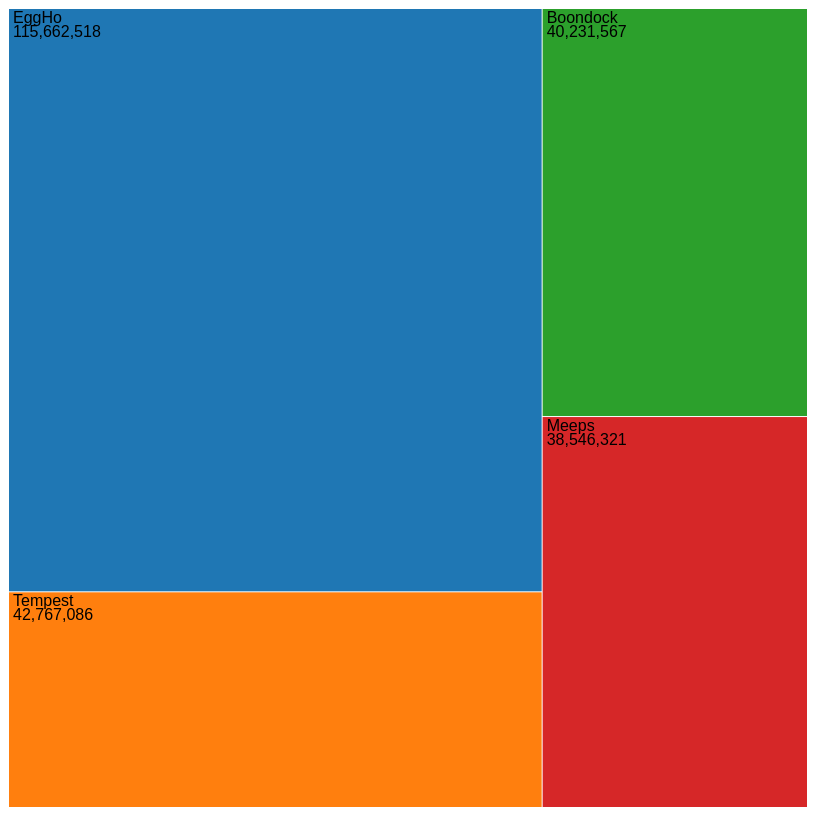
D3 v7 page, settled after 480 driven frames (8 s of simulated time); the page loaded 1 data file(s).


    const width = 800;
    const height = 800;

    const svg = d3.select("#chart").append("svg")
      .attr("width", width)
      .attr("height", height);

    const treemap = d3.treemap().size([width, height]).padding(1);

    const tooltip = d3.select("body").append("div")
      .attr("class", "tooltip")
      .style("opacity", 0);

    let dates, members, runningTotals, i, timer, rawData;

    function update(dayIndex) {
      const day = dates[dayIndex];
      document.getElementById("dateIndicator").textContent = `Date: ${day}`;

      rawData.filter(d => d.date === day).forEach(d => runningTotals[d.member] += d.damage);

      const data = {
        name: "root",
        children: members.map(m => ({ name: m, value: runningTotals[m] }))
      };

      const root = d3.hierarchy(data).sum(d => d.value);
      treemap(root);

      const nodes = svg.selectAll("g").data(root.leaves(), d => d.data.name);

      const enter = nodes.enter().append("g")
        .attr("transform", d => `translate(${d.x0},${d.y0})`);

      enter.append("rect")
        .attr("fill", d => color(d.data.name))
        .attr("width", d => d.x1 - d.x0)
        .attr("height", d => d.y1 - d.y0)
        .on("mouseover", (event, d) => {
          tooltip.transition().duration(200).style("opacity", 0.9);
          tooltip.html(`<strong>${d.data.name}</strong><br/>Damage: ${d3.format(",")(d.value)}`)
            .style("left", (event.pageX + 10) + "px")
            .style("top", (event.pageY - 28) + "px");
        })
        .on("mouseout", () => tooltip.transition().duration(500).style("opacity", 0));

      enter.append("text")
        .attr("x", 4)
        .attr("y", 14)
        .append("tspan")
        .text(d => d.data.name)
        .attr("x", 4)
        .attr("dy", 0);

      enter.select("text")
        .append("tspan")
        .text(d => d3.format(",")(d.value))
        .attr("x", 4)
        .attr("dy", 14);

      nodes.transition().duration(800)
        .attr("transform", d => `translate(${d.x0},${d.y0})`)
        .select("rect")
        .attr("width", d => d.x1 - d.x0)
        .attr("height", d => d.y1 - d.y0);

      nodes.select("text tspan:nth-child(1)").text(d => d.data.name);
      nodes.select("text tspan:nth-child(2)").text(d => d3.format(",")(d.value));
    }

    function startAnimation() {
      svg.selectAll("g").remove();
      runningTotals = Object.fromEntries(members.map(m => [m, 0]));
      i = 0;
      if (timer) timer.stop();
      timer = d3.interval(() => {
        update(i);
        i++;
        if (i >= dates.length) timer.stop();
      }, 1500);
    }

    d3.json("data.json").then(data => {
      rawData = data;
      dates = [...new Set(rawData.map(d => d.date))].sort((a,b) => new Date(a) - new Date(b));
      members = [...new Set(rawData.map(d => d.member))];
      color = d3.scaleOrdinal().domain(members).range(d3.schemeCategory10);

      document.getElementById("resetBtn").addEventListener("click", startAnimation);
      startAnimation();
    });
  

### data: data.json
[
 {
  "date": "7/21/2025",
  "member": "EggHo",
  "damage": 65430631
 },
 {
  "date": "7/21/2025",
  "member": "Tempest",
  "damage": 12890543
 },
 {
  "date": "7/22/2025",
  "member": "EggHo",
  "damage": 50231887
 },
 {
  "date": "7/22/2025",
  "member": "Boondock",
  "damage": 40231567
 },
 {
  "date": "7/23/2025",
  "member": "Meeps",
  "damage": 38546321
 },
 {
  "date": "7/23/2025",
  "member": "Tempest",
  "damage": 29876543
 }
]